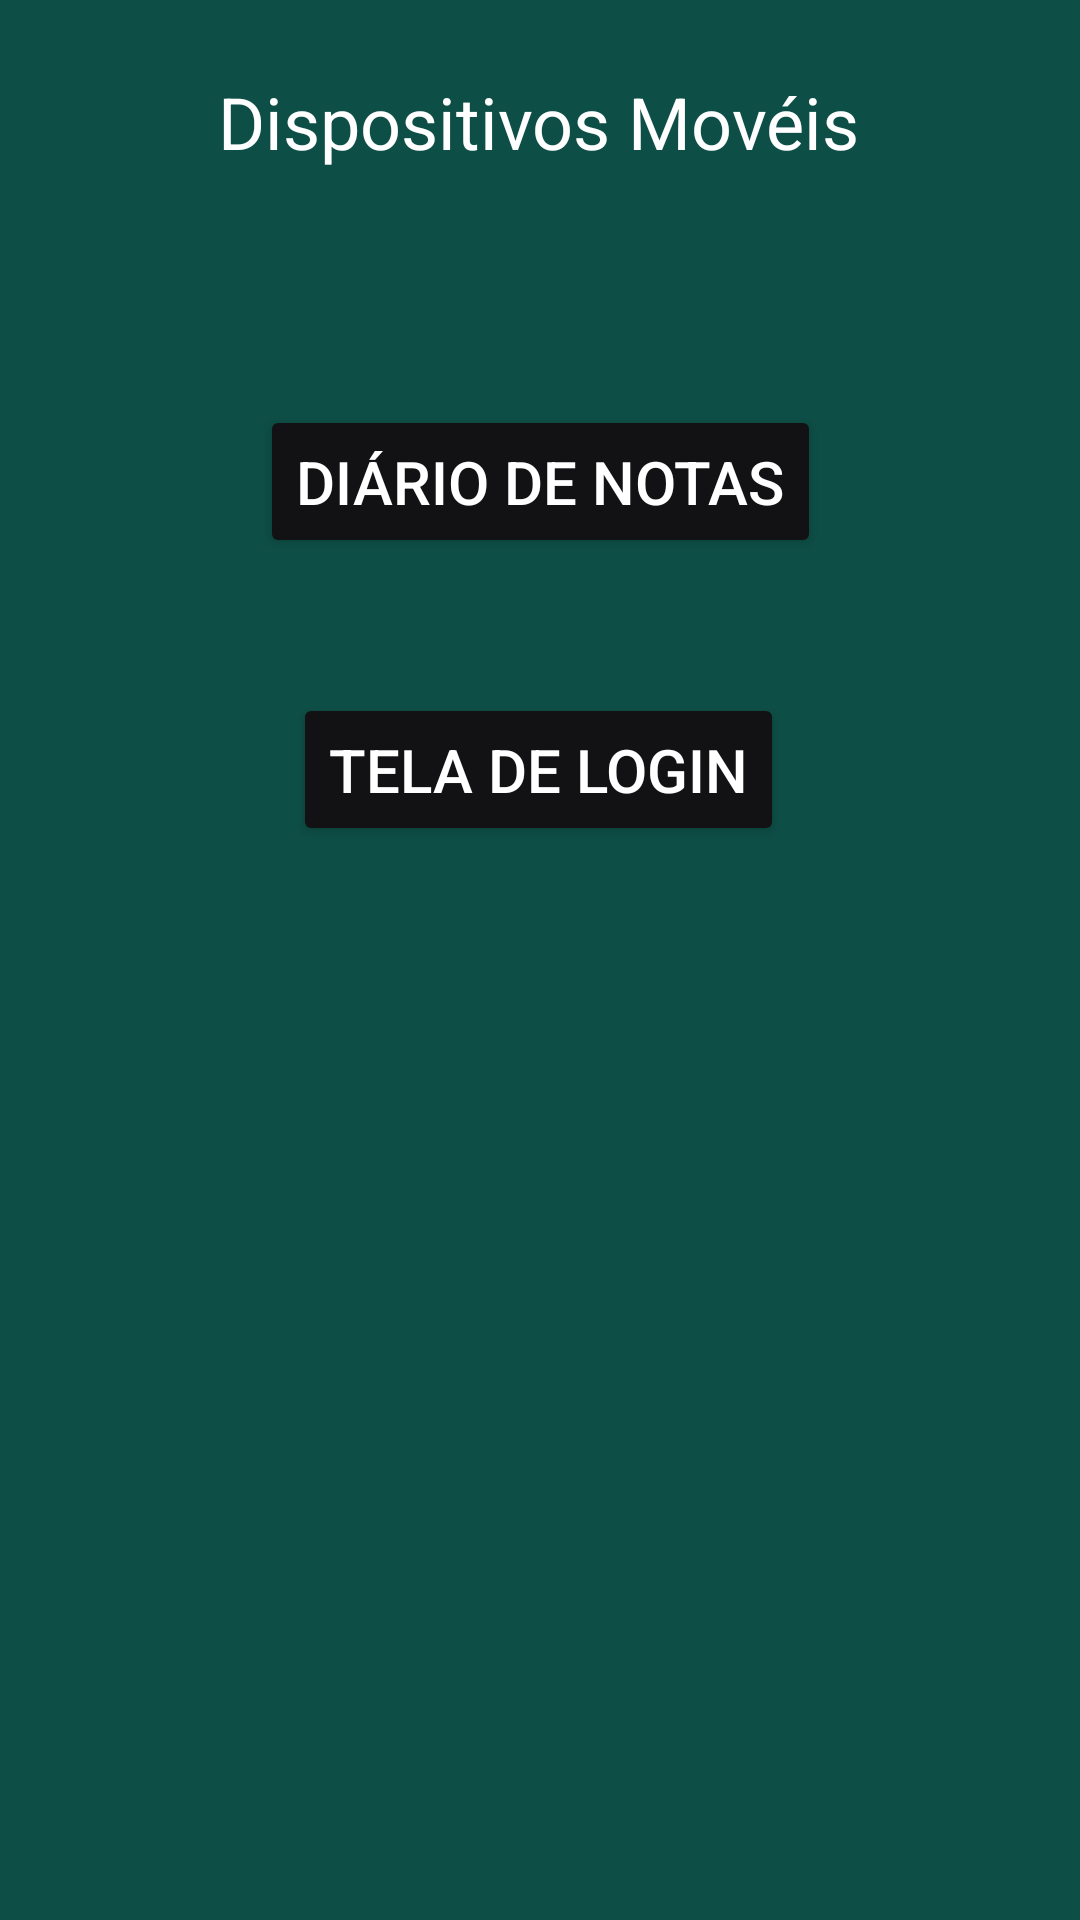

Produce the Android XML layout that renders to this screen, including the resource entries it uses.
<!-- AndroidManifest.xml: application theme Theme.DM_Atividades_N -->
<!-- res/layout/activity_main.xml -->
<?xml version="1.0" encoding="utf-8"?>
<androidx.constraintlayout.widget.ConstraintLayout xmlns:android="http://schemas.android.com/apk/res/android"
    xmlns:app="http://schemas.android.com/apk/res-auto"
    xmlns:tools="http://schemas.android.com/tools"
    android:layout_width="match_parent"
    android:layout_height="match_parent"
    android:background="@color/tela_default"
    tools:context=".MainActivity">

    <TextView
        android:id="@+id/textViewHora"
        android:layout_width="wrap_content"
        android:layout_height="wrap_content"
        android:textColor="#FFFFFF"
        android:textSize="16sp"
        app:layout_constraintBottom_toBottomOf="parent"
        app:layout_constraintEnd_toEndOf="parent"
        app:layout_constraintHorizontal_bias="0.5"
        app:layout_constraintStart_toStartOf="parent"
        app:layout_constraintTop_toTopOf="parent"
        app:layout_constraintVertical_bias="0.101" />

    <Button
        android:id="@+id/but_TelaD"
        android:layout_width="wrap_content"
        android:layout_height="wrap_content"
        android:backgroundTint="@color/cor_botao_black"
        android:paddingVertical="12dp"
        android:text="@string/titulo_Dia"
        android:textColor="@color/cor_text_branco"
        android:textSize="20sp"
        app:layout_constraintBottom_toBottomOf="parent"
        app:layout_constraintEnd_toEndOf="parent"
        app:layout_constraintStart_toStartOf="parent"
        app:layout_constraintTop_toTopOf="parent"
        app:layout_constraintVertical_bias="0.229" />

    <Button
        android:id="@+id/but_Tela_Lo"
        android:layout_width="wrap_content"
        android:layout_height="wrap_content"
        android:backgroundTint="@color/cor_botao_black"
        android:paddingVertical="12dp"
        android:text="@string/tela_login"
        android:textColor="@color/cor_text_branco"
        android:textSize="20sp"
        app:layout_constraintBottom_toBottomOf="parent"
        app:layout_constraintEnd_toEndOf="parent"
        app:layout_constraintHorizontal_bias="0.497"
        app:layout_constraintStart_toStartOf="parent"
        app:layout_constraintTop_toTopOf="parent"
        app:layout_constraintVertical_bias="0.392" />

    <TextView
        android:id="@+id/textView2"
        android:layout_width="wrap_content"
        android:layout_height="wrap_content"
        android:text="@string/title_principal"
        android:textColor="#FFFFFF"
        android:textColorHighlight="#F4F4F4"
        android:textSize="24sp"
        app:layout_constraintBottom_toTopOf="@+id/but_TelaD"
        app:layout_constraintEnd_toEndOf="parent"
        app:layout_constraintHorizontal_bias="0.498"
        app:layout_constraintStart_toStartOf="parent"
        app:layout_constraintTop_toTopOf="parent"
        app:layout_constraintVertical_bias="0.237" />

</androidx.constraintlayout.widget.ConstraintLayout>
<!-- resources referenced by this layout -->
<resources>
  <color name="cor_botao_black">#121215</color>
  <color name="cor_text_branco">#FFFFFFFF</color>
  <color name="tela_default">#0D4E46</color>
  <string name="tela_login">Tela de Login</string>
  <string name="title_principal">Dispositivos Movéis</string>
  <string name="titulo_Dia">Diário de Notas</string>
  <style name="Theme.DM_Atividades_N" parent="Base.Theme.DM_Atividades_N" />
  <style name="Base.Theme.DM_Atividades_N" parent="Theme.Material3.DayNight.NoActionBar">
          
          
          <item name="android:statusBarColor">@color/tela_default</item>
      </style>
</resources>
